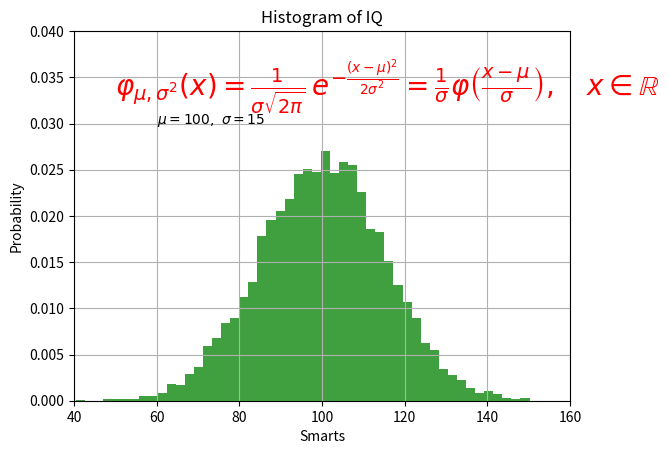

Reproduce this figure in Python.
import numpy as np
import matplotlib.pyplot as plt


mu, sigma = 100, 15
x = mu + sigma * np.random.randn(10000)

# the histogram of the data

n, bins, patches = plt.hist(x, 50, density=True, facecolor='g', alpha=0.75)

plt.xlabel('Smarts')
plt.ylabel('Probability')

plt.title('Histogram of IQ')

plt.text(60, .030, r'$\mu=100,\ \sigma=15$')
plt.text(50, .033, r'$\varphi_{\mu,\sigma^2}(x) = \frac{1}{\sigma\sqrt{2\pi}} \,e^{ -\frac{(x- \mu)^2}{2\sigma^2}} = \frac{1}{\sigma} \varphi\left(\frac{x - \mu}{\sigma}\right),\quad x\in\mathbb{R}$', fontsize=20, color='red')

plt.axis([40, 160, 0, 0.04])

plt.grid(True)

plt.show()